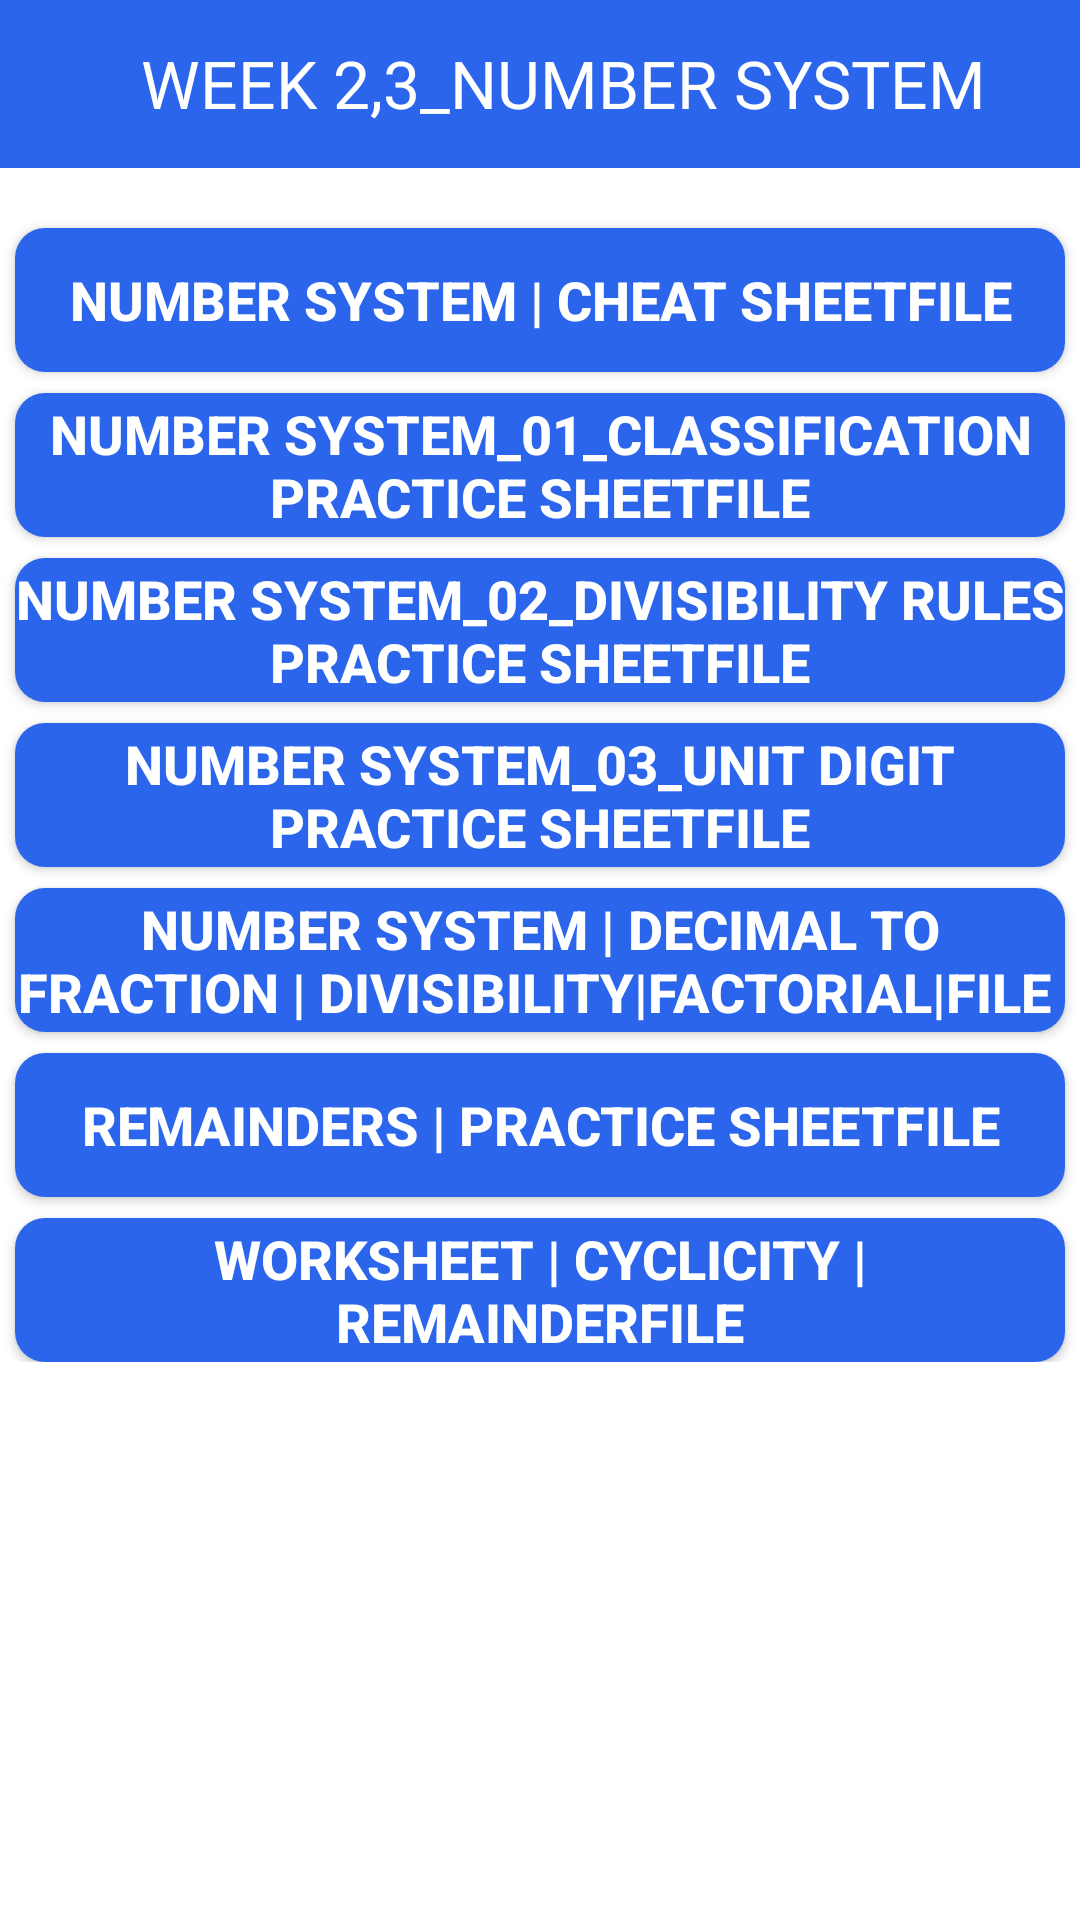

The Android layout XML behind this screen, and the referenced resources:
<!-- AndroidManifest.xml: application theme Theme.NewQALRAPP -->
<!-- res/layout/activity_main3.xml -->
<?xml version="1.0" encoding="utf-8"?>
<ScrollView xmlns:android="http://schemas.android.com/apk/res/android"
    xmlns:app="http://schemas.android.com/apk/res-auto"
    xmlns:tools="http://schemas.android.com/tools"
    android:layout_width="match_parent"
    android:layout_height="match_parent"
    tools:context=".MainActivity_week_2">

    <LinearLayout
        android:layout_width="match_parent"
        android:layout_height="match_parent"
        android:orientation="vertical">

        <com.google.android.material.appbar.AppBarLayout
            android:layout_width="match_parent"
            android:layout_height="wrap_content">

            <androidx.appcompat.widget.Toolbar
                android:layout_width="match_parent"
                android:layout_height="wrap_content"
                android:id="@+id/toolbarSM"
                android:background="#2B65EC">

                <RelativeLayout
                    android:layout_width="match_parent"
                    android:layout_height="wrap_content"
                    >

                    <ImageView
                        android:id="@+id/back3"
                        android:layout_width="wrap_content"
                        android:layout_height="30dp"
                        android:layout_gravity="center_vertical"
                        android:src="@drawable/ic_baseline_arrow_back_24" />

                    <TextView
                        android:id="@+id/study1"
                        android:layout_width="wrap_content"
                        android:layout_height="wrap_content"
                        android:layout_centerHorizontal="true"
                        android:fontFamily="@font/raleway"
                        android:text="WEEK 2,3_NUMBER SYSTEM"
                        android:textColor="@color/white"
                        android:textSize="22dp" />
                </RelativeLayout>
            </androidx.appcompat.widget.Toolbar>
        </com.google.android.material.appbar.AppBarLayout>

        <androidx.appcompat.widget.AppCompatButton
            android:layout_width="match_parent"
            android:layout_height="match_parent"
            android:text="Number System | Cheat SheetFile"
            android:textSize="18sp"
            android:textStyle="bold"
            android:background="@drawable/background_button"
            android:textColor="@color/white"
            android:layout_marginTop="20dp"
            android:layout_marginStart="5dp"
            android:layout_marginEnd="5dp"
            android:id="@+id/btn_ns">

        </androidx.appcompat.widget.AppCompatButton>

        <androidx.appcompat.widget.AppCompatButton
            android:layout_width="match_parent"
            android:layout_height="wrap_content"
            android:text="Number System_01_Classification Practice SheetFile"
            android:textSize="18sp"
            android:textStyle="bold"
            android:background="@drawable/background_button"
            android:textColor="@color/white"
            android:layout_marginTop="7dp"
            android:layout_marginStart="5dp"
            android:layout_marginEnd="5dp"
            android:id="@+id/btn_ns1">

        </androidx.appcompat.widget.AppCompatButton>
        <androidx.appcompat.widget.AppCompatButton
            android:layout_width="match_parent"
            android:layout_height="wrap_content"
            android:text="Number System_02_Divisibility Rules Practice SheetFile"
            android:textSize="18sp"
            android:textStyle="bold"
            android:background="@drawable/background_button"
            android:textColor="@color/white"
            android:layout_marginTop="7dp"
            android:layout_marginStart="5dp"
            android:layout_marginEnd="5dp"
            android:id="@+id/btn_ns2">

        </androidx.appcompat.widget.AppCompatButton>
        <androidx.appcompat.widget.AppCompatButton
            android:layout_width="match_parent"
            android:layout_height="wrap_content"
            android:text="Number System_03_Unit Digit Practice SheetFile"
            android:textSize="18sp"
            android:background="@drawable/background_button"
            android:textColor="@color/white"
            android:layout_marginTop="7dp"
            android:textStyle="bold"
            android:layout_marginStart="5dp"
            android:layout_marginEnd="5dp"
            android:id="@+id/btn_ns3">

        </androidx.appcompat.widget.AppCompatButton>
        <androidx.appcompat.widget.AppCompatButton
            android:layout_width="match_parent"
            android:layout_height="wrap_content"
            android:text="Number System | Decimal to Fraction | Divisibility|Factorial|File
"
            android:background="@drawable/background_button"
            android:textColor="@color/white"
            android:layout_marginTop="7dp"
            android:textSize="18sp"
            android:textStyle="bold"
            android:layout_marginStart="5dp"
            android:layout_marginEnd="5dp"
            android:id="@+id/btn_ns4">

        </androidx.appcompat.widget.AppCompatButton>
        <androidx.appcompat.widget.AppCompatButton
            android:layout_width="match_parent"
            android:layout_height="wrap_content"
            android:text="Remainders | Practice SheetFile"
            android:textSize="18sp"
            android:textStyle="bold"
            android:background="@drawable/background_button"
            android:textColor="@color/white"
            android:layout_marginTop="7dp"
            android:layout_marginStart="5dp"
            android:layout_marginEnd="5dp"
            android:id="@+id/btn_ns5">

        </androidx.appcompat.widget.AppCompatButton>
        <androidx.appcompat.widget.AppCompatButton
            android:layout_width="match_parent"
            android:layout_height="wrap_content"
            android:text="Worksheet | Cyclicity | RemainderFile"
            android:textSize="18sp"
            android:textStyle="bold"
            android:background="@drawable/background_button"
            android:textColor="@color/white"
            android:layout_marginTop="7dp"
            android:layout_marginStart="5dp"
            android:layout_marginEnd="5dp"
            android:id="@+id/btn_ns6">

        </androidx.appcompat.widget.AppCompatButton>
    </LinearLayout>
</ScrollView>
<!-- resources referenced by this layout -->
<resources>
  <color name="white">#FFFFFFFF</color>
  <!-- drawable background_button (drawable) -->
  <?xml version="1.0" encoding="utf-8"?>
  <selector xmlns:android="http://schemas.android.com/apk/res/android">
      <item>
          <shape android:shape="rectangle">
              <solid android:color="#2B65EC"/>
              <corners android:radius="10dp"/>
          </shape>
      </item>
  </selector>
  <style name="Theme.NewQALRAPP" parent="Theme.MaterialComponents.DayNight.NoActionBar">
          
          <item name="colorPrimary">#2B65EC</item>
          <item name="colorPrimaryVariant">@color/purple_700</item>
          <item name="colorOnPrimary">@color/white</item>
          
          <item name="colorSecondary">@color/teal_200</item>
          <item name="colorSecondaryVariant">@color/teal_700</item>
          <item name="colorOnSecondary">@color/black</item>
          
          
          <item name="android:statusBarColor">@color/black</item>
      </style>
  <color name="purple_700">#FF3700B3</color>
  <color name="teal_200">#FF03DAC5</color>
  <color name="teal_700">#FF018786</color>
  <color name="black">#FF000000</color>
</resources>
